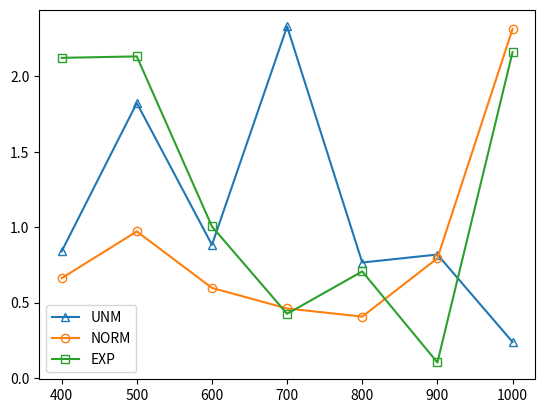

The matplotlib source for this figure:
import csv
import time
import random
import matplotlib.pyplot as plt
import numpy as np
import matplotlib as mpl
import matplotlib.lines as mlines



def generate_tasks(m):
    # should be uniform dist
    tasks = []
    for i in range(0, m):
        tup = (i, 0, 0)
        tasks.append(tup)
    return tasks

def task_in_user(task, user):
    return True

def generate_bids(op, tasks, n):
    # n = len(users)
    m = len(tasks)
    bids = []
    # for i in range(0, n):
    #     bid = []
    #     q = []
    #     c = 0
    #     for j in range(0, m):
    #         if task_in_user(tasks[j], users[i]):
    #             q.append(j)
    #     if op == 0:
    #         # uniform
    #         c = random.uniform(0, 50)
    #     elif op == 1:
    #         # exponential
    #         c = random.expovariate()
    #     elif op == 2:
    #         # normal
    #         c = random.normalvariate()
    #     bid.append(0)
    #     bid.append(tuple(q))
    #     bid.append(c)
    #     bid.append(i)
    #     bids.append(bid)

    q = dict()
    for i in range(0, n):
        q[i] = []
    for i in range(0, m):
        num = random.randrange(2, n + 1)
        s = random.sample(range(0, n), num)
        for j in s:
            q[j].append(i)
    for i in range(0, n):
        bid = []
        if op == 0:
            # uniform
            c = random.uniform(0, 50)
        elif op == 1:
            # normal
            c = 0
            while c <= 0 or c > 50:
                c = random.normalvariate(25, 25 / 1.3)
        elif op == 2:
            # exponential
            #c = random.expovariate(1)
            c = random.uniform(0, 50)
        bid.append(0)
        bid.append(tuple(q[i]))
        bid.append(c)
        bid.append(i)
        bids.append(bid)

    return bids












def WDBP(tasks, bids, r, n):
    m = len(tasks)
    cnt = dict()
    for i in range(0, n):
        cnt[i] = 0

    s = []
    w = 0
    qc = set()
    while len(qc) < m:
        bids = [bid for bid in bids
                if len(set(bid[1]).difference(qc)) > 0]
        for bid in bids:
            q = set(bid[1])
            c = bid[2]
            bid[0] = c / len(q.difference(qc))
        bids = sorted(bids)
        s.append(bids[0])
        bid = bids[0]
        q = bid[1]
        c = bid[2]
        id = bid[3]
        w = w + c
        qc = qc.union(q)
        del bids[0]
        cnt[id] = cnt[id] + 1
        if cnt[id] >= r:
            bids = [bid for bid in bids
                    if bid[3] == id]

    return s, w


def TMDP(bidxy, bids, n, m):
    cnt = dict()
    for i in range(0, n):
        cnt[i] = 0

    qxy = set(bidxy[1])
    qc = set()
    while len(qc) != m:

        bids = [bid for bid in bids
                if len(set(bid[1]).difference(qc)) > 0]
        for bid in bids:
            q = set(bid[1])
            c = bid[2]
            bid[0] = c / len(q.difference(qc))
        bids = sorted(bids)
        bid = bids[0]
        q = bid[1]
        c = bid[2]
        id = bid[3]
        if len(qxy.difference(qc.union(q))) == 0:
            cb = bid
            p = bid[0] * len(qxy.difference(qc))
            return cb, p
        qc = qc.union(q)
        del bids[0]
        cnt[id] = cnt[id] + 1
        if cnt[id] >= r:
            bids = [bid for bid in bids
                    if bid[3] == id]


n = 500
m = 40
r = 3

# users = []
# for i in range(1, n + 1):
#     with open('taxi_log_2008_by_id/' + str(i) + '.txt', 'r') as f:
#         reader = csv.reader(f)
#         users.append(list(reader))

#print(users[0])

def range_n(op):
    # range n

    x = []
    y = []
    z = []
    for n in range(400, 1100, 100):
        y_sum = 0
        z_sum = 0
        loop = 1
        for i in range(0, loop):
            tasks = generate_tasks(m)
            bids = generate_bids(op, tasks, n)
            bids_tmp = bids
            res = WDBP(tasks, bids_tmp, r, n)
            s = res[0]
            w = res[1]
            p_all = 0
            for bid in s:
                bid_tmp = bid
                bid_tmp[0] = 0
                bids.remove(bid_tmp)
                bids_tmp = bids
                ans = TMDP(bid_tmp, bids_tmp, n, m)
                bids.append(bid_tmp)
                cd = ans[0]
                p = ans[1]
                # print(p)
                p_all = p_all + p
            overpayment = (p_all - w) / w
            # print(overpayment)
            y_sum += overpayment
            z_sum += w
        x.append(n)
        y.append(y_sum / loop)
        z.append(z_sum / loop)
    return x, y, z

fig, ax = plt.subplots()
x, y, z = range_n(0)
ax.plot(x, y, "-^", mfc='none', label='UNM')

x, y, z = range_n(1)
ax.plot(x, y, "-o", mfc='none', label='NORM')

x, y, z = range_n(2)
ax.plot(x, y, "-s", mfc='none', label='EXP')

ax.legend(loc='best')
plt.show()
